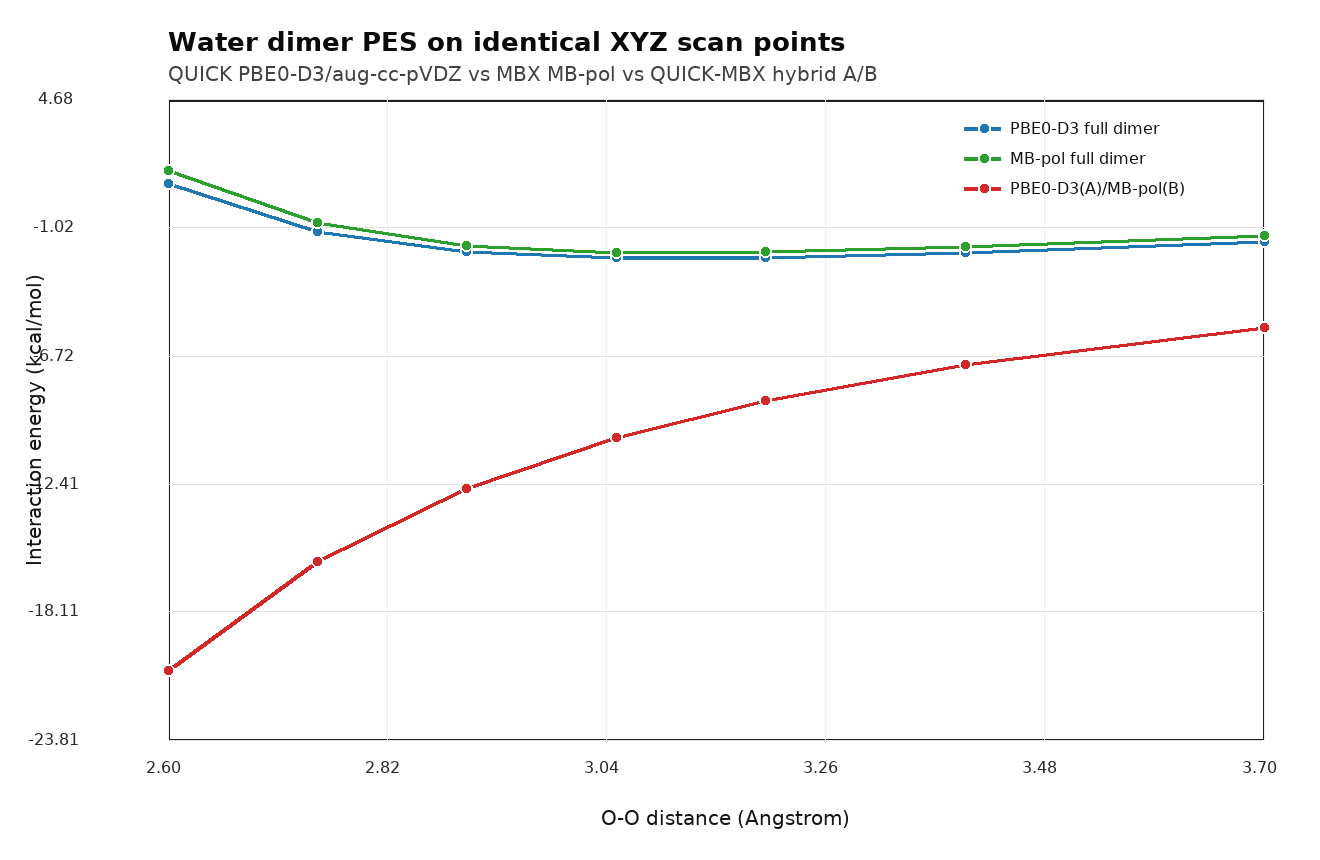

Source data for this figure (header and first rows):
distance_ang, pbe0_d3_kcal, mbpol_kcal, hybrid_ab_kcal, qm_dimer_au, qm_a_iso_au, qm_b_iso_au, hybrid_ab_au, mbpol_total_kcal
2.6, 0.9665, 1.562, -20.69, -152.7, -76.36, -76.36, -76.39, 3.631
2.75, -1.173, -0.7605, -15.86, -152.7, -76.36, -76.36, -76.38, 1.309
2.9, -2.068, -1.786, -12.63, -152.7, -76.36, -76.36, -76.38, 0.2834
3.05, -2.346, -2.11, -10.36, -152.7, -76.36, -76.36, -76.37, -0.04104
3.2, -2.336, -2.084, -8.703, -152.7, -76.36, -76.36, -76.37, -0.0147
3.4, -2.115, -1.829, -7.095, -152.7, -76.36, -76.36, -76.37, 0.2401
3.7, -1.603, -1.368, -5.47, -152.7, -76.36, -76.36, -76.37, 0.7012
